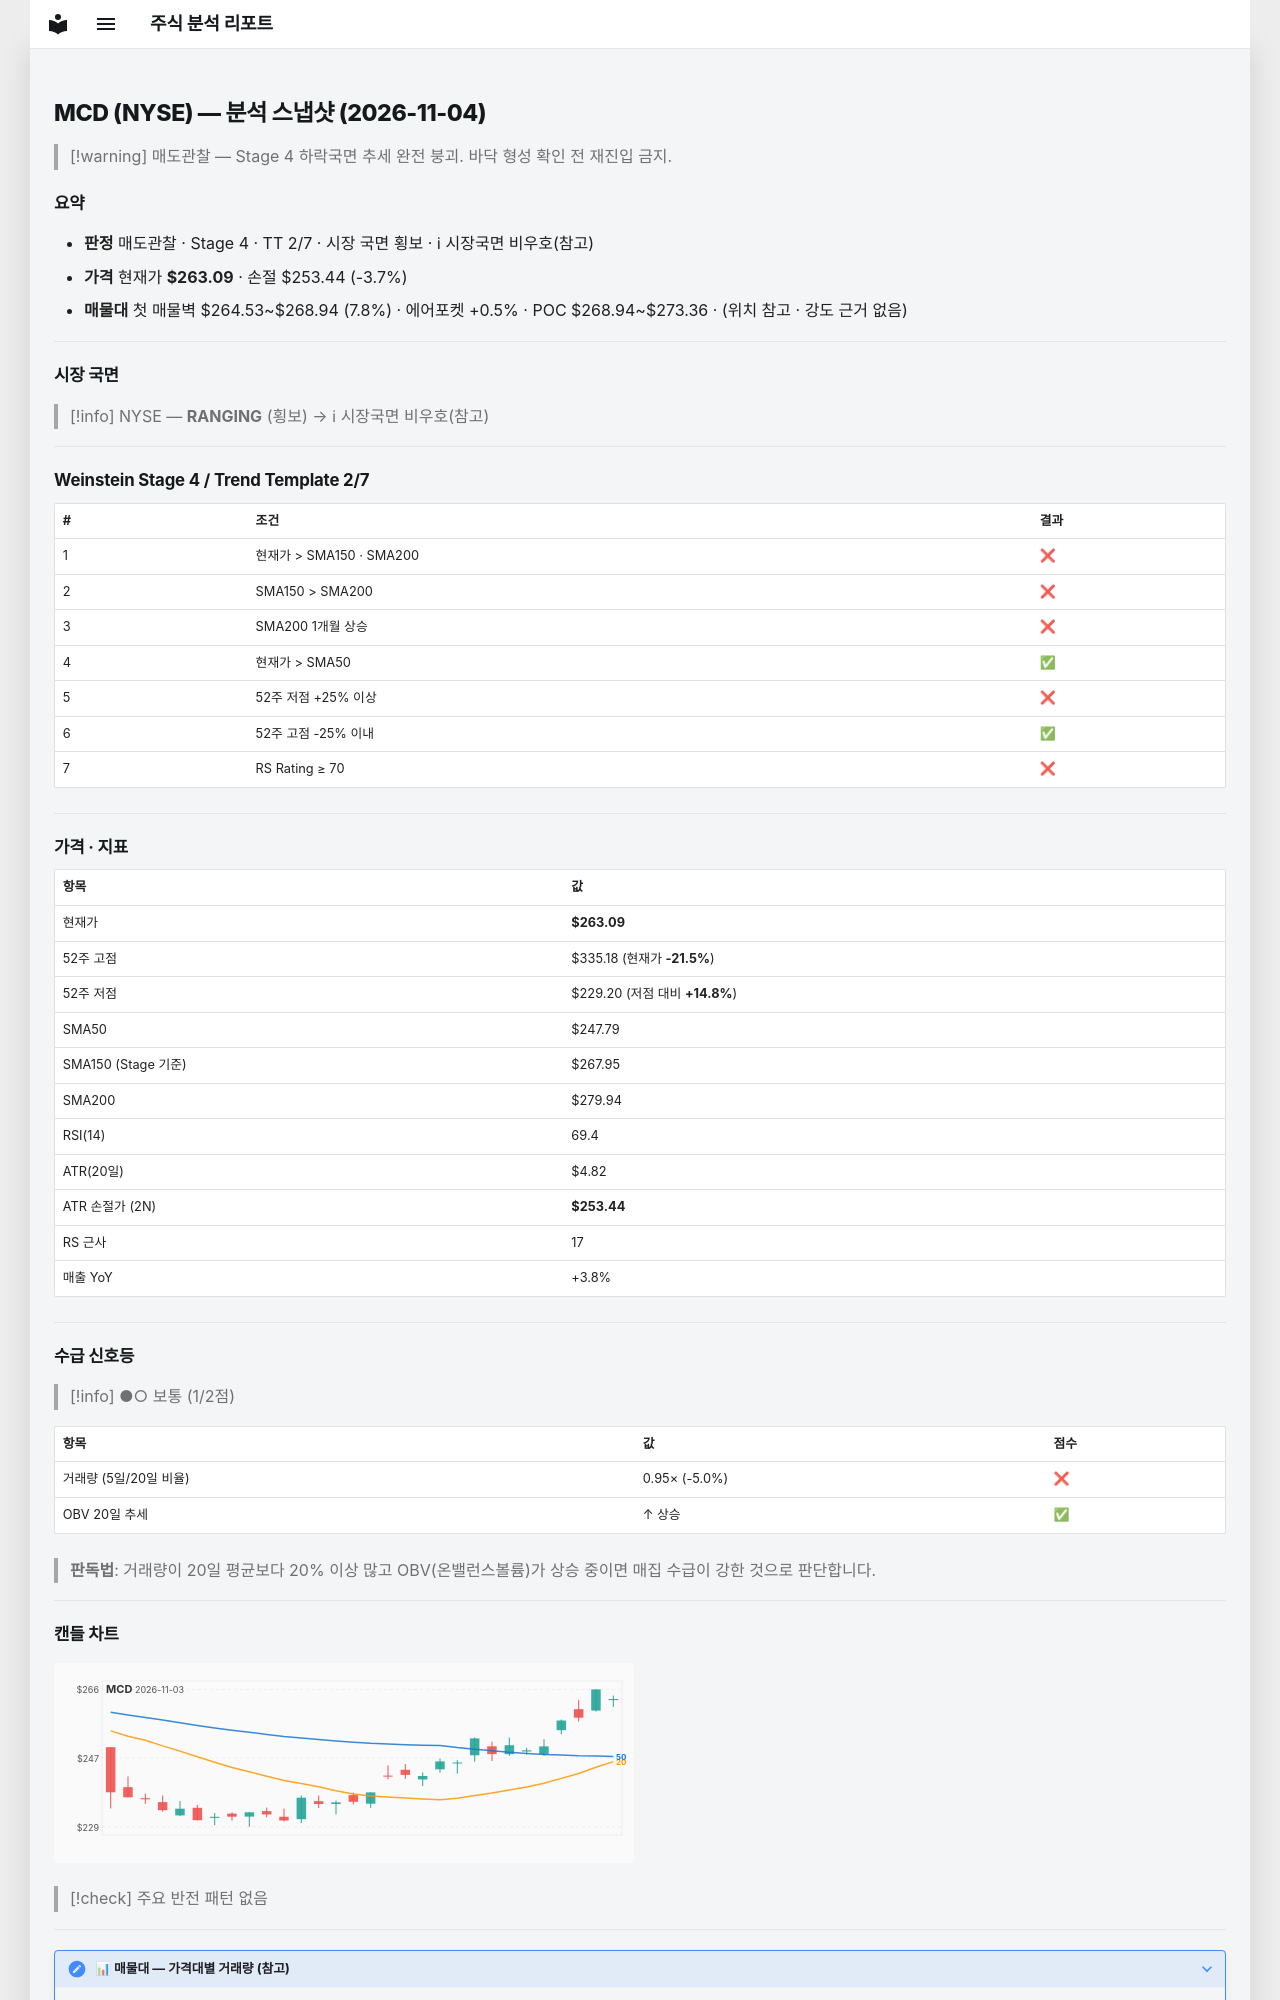

repository: soloandco/stock-reports · page: snapshots/MCD-2026-11-04/index.html · generator: mkdocs

---
type: analysis-snapshot
title: MCD 분석 스냅샷
ticker: MCD
market: NYSE
created: 2026-11-04
updated: 2026-11-04
bar-date: 2026-11-03
verdict: 매도관찰
real-rr: 2.50
sma50-gap-pct: 6.2
weekly-position: 저항대아래
weekly-overhead-price: 287.25
weekly-overhead-pct: 9.2
stage: 4
trend-template-score: 2
tt-max: 7
ma-set: sma-50-150-200
price: 263.0899963378906
stop-price: 253.4447840743239
market-regime: RANGING
supply-demand-score: 1/2
supply-demand-label: 보통
status: tracking
tags:
  - stock-agent
  - watchlist
  - MCD
  - analysis
related:
  - "[[analysis-template]]"
---

# MCD (NYSE) — 분석 스냅샷 (2026-11-04)

> [!warning] 매도관찰 — Stage 4 하락국면
> 추세 완전 붕괴. 바닥 형성 확인 전 재진입 금지.

## 요약

- **판정** 매도관찰 · Stage 4 · TT 2/7 · 시장 국면 횡보 · ℹ 시장국면 비우호(참고)
- **가격** 현재가 **$263.09** · 손절 $253.44 (-3.7%)
- **매물대** 첫 매물벽 $264.53~$268.94 (7.8%) · 에어포켓 +0.5% · POC $268.94~$273.36 · (위치 참고 · 강도 근거 없음)

---

## 시장 국면

> [!info] NYSE — **RANGING** (횡보) → ℹ 시장국면 비우호(참고)

---

## Weinstein Stage 4 / Trend Template 2/7

| # | 조건 | 결과 |
|---|------|------|
| 1 | 현재가 > SMA150 · SMA200 | ❌ |
| 2 | SMA150 > SMA200 | ❌ |
| 3 | SMA200 1개월 상승 | ❌ |
| 4 | 현재가 > SMA50 | ✅ |
| 5 | 52주 저점 +25% 이상 | ❌ |
| 6 | 52주 고점 -25% 이내 | ✅ |
| 7 | RS Rating ≥ 70 | ❌ |

---

## 가격 · 지표

| 항목 | 값 |
|------|---|
| 현재가 | **$263.09** |
| 52주 고점 | $335.18 (현재가 **-21.5%**) |
| 52주 저점 | $229.20 (저점 대비 **+14.8%**) |
| SMA50 | $247.79 |
| SMA150 (Stage 기준) | $267.95 |
| SMA200 | $279.94 |
| RSI(14) | 69.4 |
| ATR(20일) | $4.82 |
| ATR 손절가 (2N) | **$253.44** |
| RS 근사 | 17 |
| 매출 YoY | +3.8% |

---
## 수급 신호등

> [!info] ●○ 보통 (1/2점)

| 항목 | 값 | 점수 |
|------|------|------|
| 거래량 (5일/20일 비율) | 0.95× (-5.0%) | ❌ |
| OBV 20일 추세 | ↑ 상승 | ✅ |

> **판독법**: 거래량이 20일 평균보다 20% 이상 많고 OBV(온밸런스볼륨)가 상승 중이면 매집 수급이 강한 것으로 판단합니다.

---
